Run: headless pygame with SDL's dummy video driver; simulated clock (each Clock.tick advances the game by its frame time, no real sleeping); random seed 0; keys injected as events and as key.get_pressed() state; mouse plan: one left click at the window centre at the start of phase 2, then a move to the lower-right quarter at the start of phase 3.
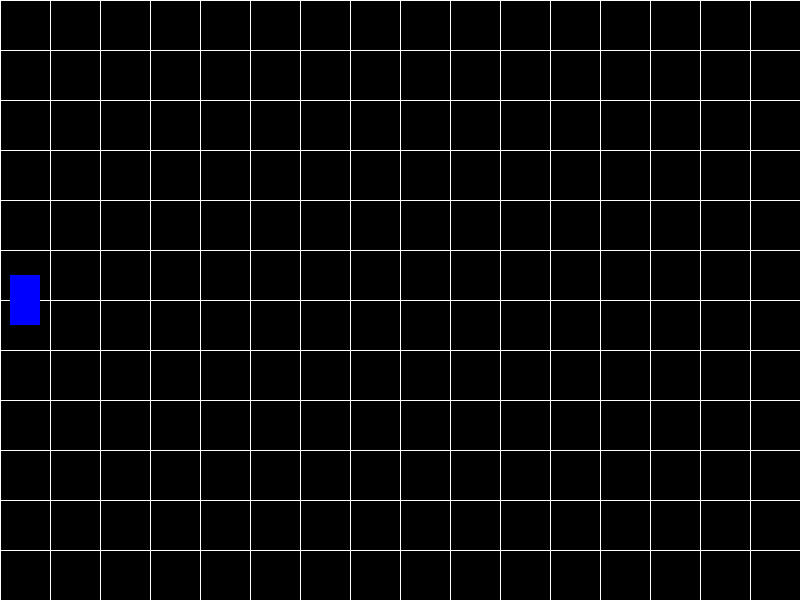
Frame 1 of 4 · flips 1–60 · no input
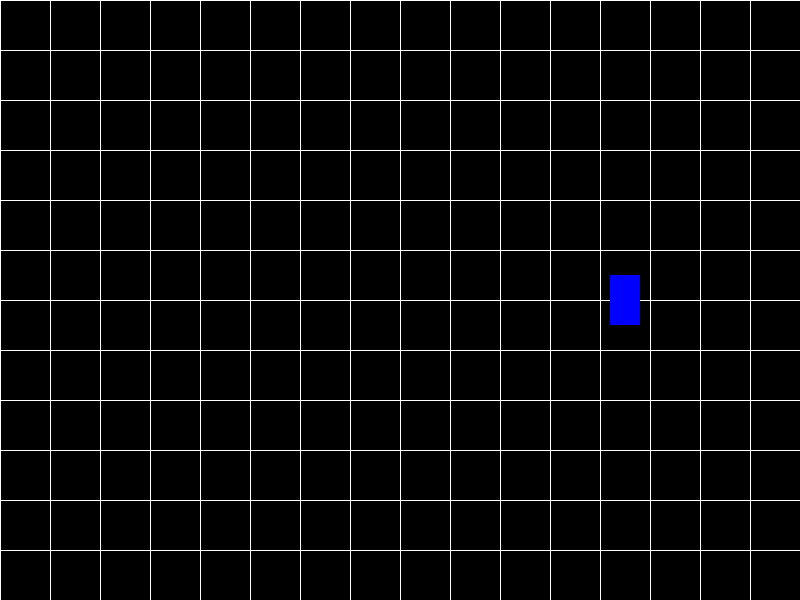
Frame 2 of 4 · flips 61–180 · clicked the window centre · tapped SPACE, RETURN · held RIGHT (→), D
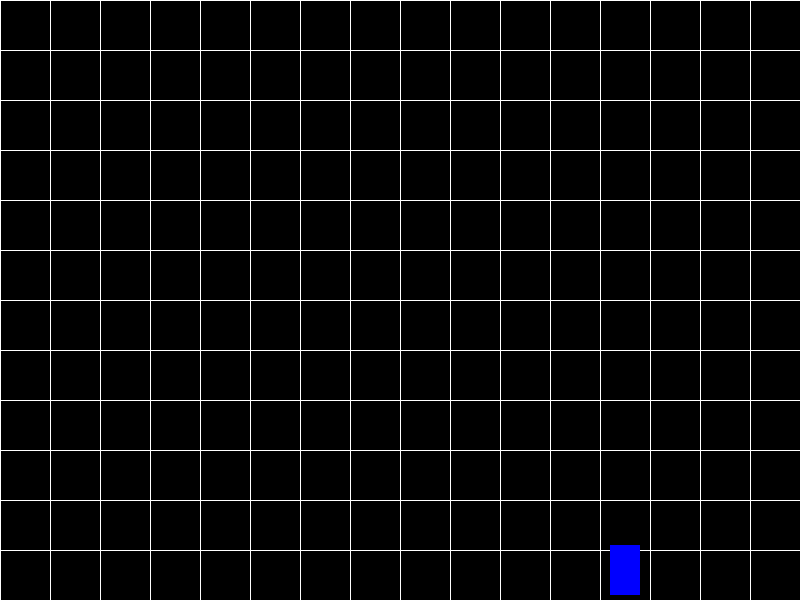
Frame 3 of 4 · flips 181–300 · moved the mouse to the lower-right quarter · held DOWN (↓), S
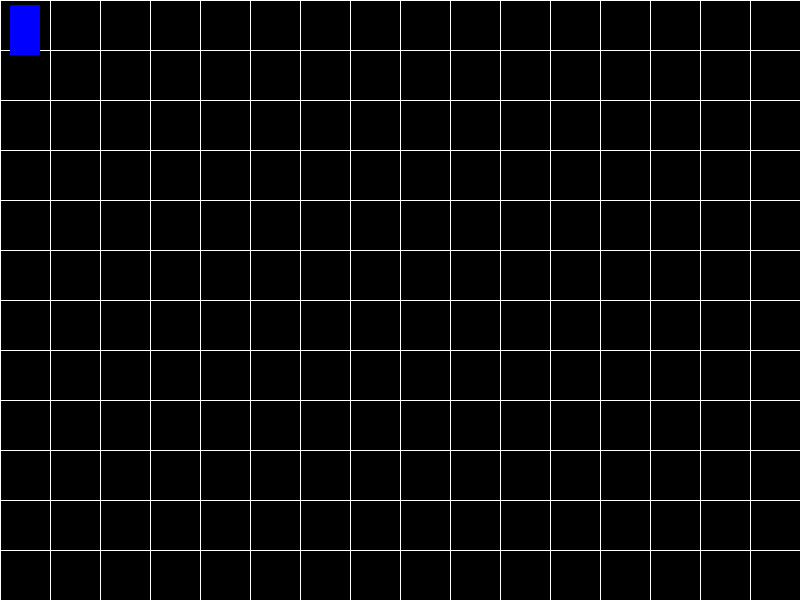
Frame 4 of 4 · flips 301–420 · held LEFT (←), A, UP (↑), W

The pygame program that drew these frames:

import pygame
import sys

# 初始化
pygame.init()

# 定义颜色
BLUE = (0, 0, 255)
YELLOW = (255, 255, 0)
BLACK = (0, 0, 0)
WHITE = (255, 255, 255)

# 设置窗口大小
WINDOW_WIDTH = 800
WINDOW_HEIGHT = 600

# 创建窗口
screen = pygame.display.set_mode((WINDOW_WIDTH, WINDOW_HEIGHT))
pygame.display.set_caption('Game_Demo')

# 定义英雄属性
hero_width = 30
hero_height = 50
hero_x = 10
hero_y = (WINDOW_HEIGHT // 2) - (hero_height // 2)
hero_speed = 5

# 定义子弹属性
bullets = []
bullet_radius = 5
bullet_speed = 7

# 定义网格间距
grid_size = 50

# 游戏循环
clock = pygame.time.Clock()

def draw_grid():
    for x in range(0, WINDOW_WIDTH, grid_size):
        pygame.draw.line(screen, WHITE, (x, 0), (x, WINDOW_HEIGHT))
    for y in range(0, WINDOW_HEIGHT, grid_size):
        pygame.draw.line(screen, WHITE, (0, y), (WINDOW_WIDTH, y))

def move_hero(keys_pressed):
    global hero_x, hero_y
    if keys_pressed[pygame.K_w] and hero_y - hero_speed > 0:  # 向上
        hero_y -= hero_speed
    if keys_pressed[pygame.K_s] and hero_y + hero_speed + hero_height < WINDOW_HEIGHT:  # 向下
        hero_y += hero_speed
    if keys_pressed[pygame.K_a] and hero_x - hero_speed > 0:  # 向左
        hero_x -= hero_speed
    if keys_pressed[pygame.K_d] and hero_x + hero_speed + hero_width < WINDOW_WIDTH:  # 向右
        hero_x += hero_speed

def handle_bullets():
    global bullets
    # 更新子弹位置
    for bullet in bullets[:]:
        bullet[0] += bullet_speed
        if bullet[0] > WINDOW_WIDTH:
            bullets.remove(bullet)


# 主游戏循环
running = True
while running:
    screen.fill(BLACK)
    draw_grid()
    
    # 处理事件
    for event in pygame.event.get():
        if event.type == pygame.QUIT:
            running = False
        if event.type == pygame.MOUSEBUTTONDOWN and event.button == 1:  # 鼠标左键
            # mouse_x, mouse_y = pygame.mouse.get_pos()
            bullets.append([hero_x + hero_width, hero_y + hero_height // 2])

    # 处理英雄移动
    keys_pressed = pygame.key.get_pressed()
    move_hero(keys_pressed)

    # 处理子弹
    handle_bullets()

    # 绘制英雄
    pygame.draw.rect(screen, BLUE, (hero_x, hero_y, hero_width, hero_height))

    # 绘制子弹
    for bullet in bullets:
        pygame.draw.circle(screen, YELLOW, bullet, bullet_radius)

    # 更新屏幕
    pygame.display.flip()

    # 帧率控制
    clock.tick(60)

# 退出 Pygame
pygame.quit()
sys.exit()
